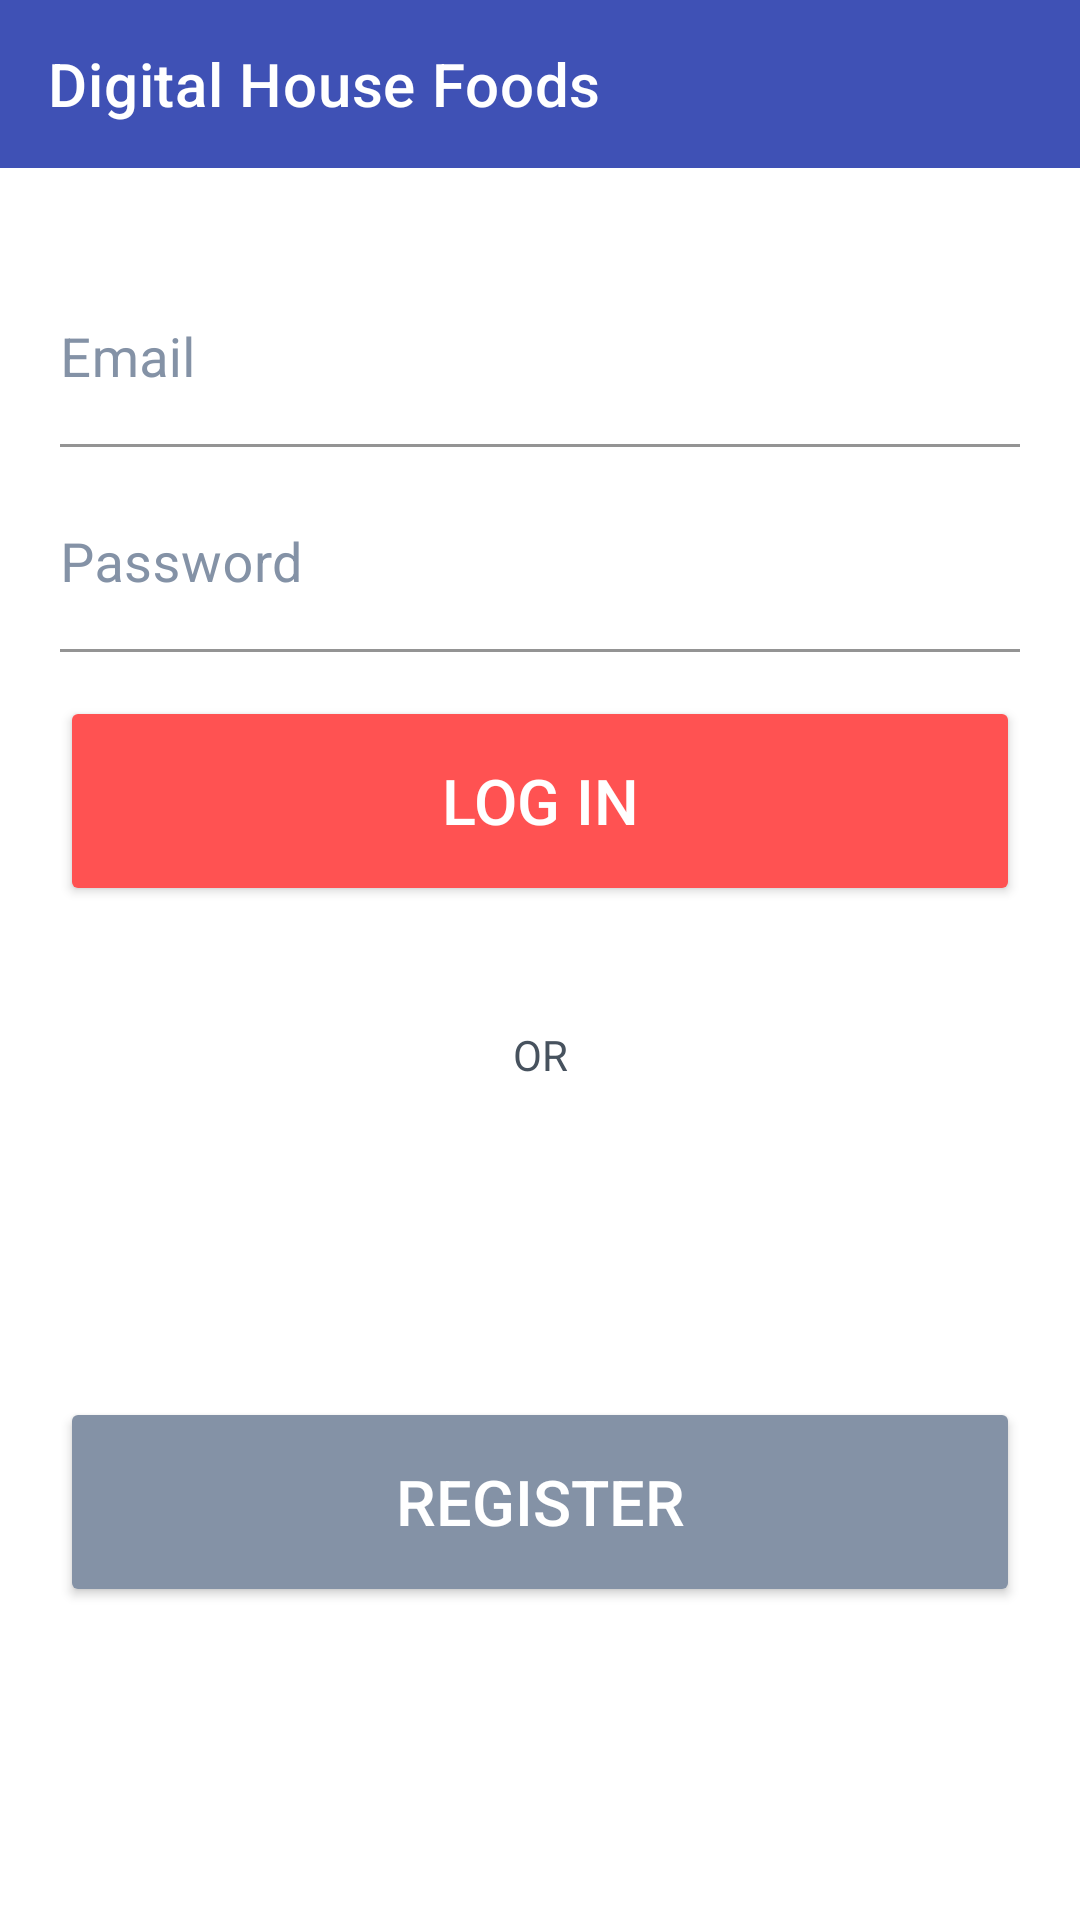

Layout XML and referenced resources for this Android screen:
<!-- AndroidManifest.xml: application theme Theme.DigitalHouseFoods -->
<!-- res/layout/fragment_login.xml -->
<?xml version="1.0" encoding="utf-8"?>
<androidx.constraintlayout.widget.ConstraintLayout xmlns:android="http://schemas.android.com/apk/res/android"
    xmlns:app="http://schemas.android.com/apk/res-auto"
    xmlns:tools="http://schemas.android.com/tools"
    android:layout_width="match_parent"
    android:layout_height="match_parent"
    tools:context=".login.LoginFragment">

    <com.google.android.material.appbar.AppBarLayout
        android:id="@+id/appBar"
        android:layout_width="match_parent"
        android:layout_height="wrap_content"
        app:layout_constraintEnd_toEndOf="parent"
        app:layout_constraintStart_toStartOf="parent"
        app:layout_constraintTop_toTopOf="parent">

        <androidx.appcompat.widget.Toolbar
            android:id="@+id/toolbar"
            android:layout_width="match_parent"
            android:layout_height="?attr/actionBarSize"
            app:layout_collapseMode="pin"
            app:title="@string/appbar_title_dh_foods"
            app:titleTextColor="@color/white"/>

    </com.google.android.material.appbar.AppBarLayout>

    <com.google.android.material.textfield.TextInputLayout
        android:id="@+id/tlEmail"
        style="@style/TextInputLayoutDefault"
        android:layout_width="0dp"
        android:layout_height="wrap_content"
        android:layout_marginStart="20dp"
        android:layout_marginTop="20dp"
        android:layout_marginEnd="20dp"
        android:hint="@string/email"
        app:layout_constraintBottom_toTopOf="@id/tlPassword"
        app:layout_constraintEnd_toEndOf="parent"
        app:layout_constraintStart_toStartOf="parent"
        app:layout_constraintTop_toBottomOf="@id/appBar"
        app:layout_constraintVertical_chainStyle="packed">

        <com.google.android.material.textfield.TextInputEditText
            android:id="@+id/etEmail"
            style="@style/TextInputEditTextDefault"
            android:layout_width="match_parent"
            android:layout_height="wrap_content"
            android:inputType="textEmailAddress"
            android:paddingStart="0dp"
            tools:ignore="RtlSymmetry" />
    </com.google.android.material.textfield.TextInputLayout>

    <com.google.android.material.textfield.TextInputLayout
        android:id="@+id/tlPassword"
        style="@style/TextInputLayoutDefault"
        android:layout_width="0dp"
        android:layout_height="wrap_content"
        android:layout_marginTop="10dp"
        android:hint="@string/password"
        android:textColorHint="@color/grey"
        app:boxBackgroundColor="@color/white"
        app:hintTextColor="@color/grey"
        app:layout_constraintBottom_toTopOf="@+id/btLogin"
        app:layout_constraintEnd_toEndOf="@id/tlEmail"
        app:layout_constraintStart_toStartOf="@id/tlEmail"
        app:layout_constraintTop_toBottomOf="@id/tlEmail">

        <com.google.android.material.textfield.TextInputEditText
            android:id="@+id/etPassword"
            style="@style/TextInputEditTextDefault"
            android:layout_width="match_parent"
            android:layout_height="wrap_content"
            android:inputType="textPassword"
            android:paddingStart="0dp"
            tools:ignore="RtlSymmetry" />

    </com.google.android.material.textfield.TextInputLayout>

    <androidx.appcompat.widget.AppCompatButton
        android:id="@+id/btLogin"
        style="@style/ButtonDefault"
        android:layout_width="match_parent"
        android:layout_height="70dp"
        android:layout_margin="20dp"
        android:backgroundTint="@color/red"
        android:text="@string/log_in"
        app:layout_constraintBottom_toBottomOf="parent"
        app:layout_constraintEnd_toEndOf="parent"
        app:layout_constraintStart_toStartOf="parent"
        app:layout_constraintTop_toTopOf="parent"
        app:layout_constraintVertical_bias="0.4" />


    <TextView
        android:id="@+id/tvOr"
        android:layout_width="wrap_content"
        android:layout_height="wrap_content"
        android:layout_marginTop="40dp"
        android:gravity="center_horizontal"
        android:text="@string/or"
        android:textColor="@color/dark_grey"
        app:layout_constraintEnd_toEndOf="parent"
        app:layout_constraintStart_toStartOf="parent"
        app:layout_constraintTop_toBottomOf="@id/btLogin" />

    <View
        android:id="@+id/ivLineLeft"
        android:layout_width="0dp"
        android:layout_height="2dp"
        android:layout_margin="20dp"
        android:background="@color/light_grey"
        app:layout_constraintBottom_toBottomOf="@id/tvOr"
        app:layout_constraintEnd_toStartOf="@id/tvOr"
        app:layout_constraintStart_toStartOf="parent"
        app:layout_constraintTop_toTopOf="@id/tvOr" />

    <View
        android:id="@+id/ivLineRight"
        android:layout_width="0dp"
        android:layout_height="2dp"
        android:layout_margin="20dp"
        android:background="@color/light_grey"
        app:layout_constraintBottom_toBottomOf="@id/tvOr"
        app:layout_constraintEnd_toEndOf="parent"
        app:layout_constraintStart_toEndOf="@id/tvOr"
        app:layout_constraintTop_toTopOf="@id/tvOr" />

    <androidx.appcompat.widget.AppCompatButton
        android:id="@+id/btRegister"
        style="@style/ButtonDefault"
        android:layout_width="match_parent"
        android:layout_height="70dp"
        android:layout_margin="20dp"
        android:backgroundTint="@color/grey"
        android:text="@string/register"
        app:layout_constraintBottom_toBottomOf="parent"
        app:layout_constraintEnd_toEndOf="parent"
        app:layout_constraintStart_toStartOf="parent"
        app:layout_constraintTop_toBottomOf="@id/tvOr" />

</androidx.constraintlayout.widget.ConstraintLayout>
<!-- resources referenced by this layout -->
<resources>
  <color name="dark_grey">#47525E</color>
  <color name="grey">#8492A6</color>
  <color name="light_grey">#C0CCDA</color>
  <color name="red">#FF5252</color>
  <color name="white">#FFFFFFFF</color>
  <string name="appbar_title_dh_foods">Digital House Foods</string>
  <string name="email">Email</string>
  <string name="log_in">LOG IN</string>
  <string name="or">OR</string>
  <string name="password">Password</string>
  <string name="register">Register</string>
  <style name="ButtonDefault">
          <item name="android:textSize">21sp</item>
          <item name="android:textColor">@color/white</item>
      </style>
  <style name="TextInputEditTextDefault">
          <item name="android:textColor">@color/blue</item>
          <item name="android:textSize">18sp</item>
          <item name="android:textColorHint">@color/grey</item>
      </style>
  <style name="TextInputLayoutDefault">
          <item name="android:colorPrimary">@color/grey</item>
          <item name="android:textColorHint">@color/grey</item>
          <item name="colorOnSurface">@color/white</item>
          <item name="boxBackgroundColor">@color/white</item>
          <item name="hintTextColor">@color/grey</item>
      </style>
  <style name="Theme.DigitalHouseFoods" parent="Theme.MaterialComponents.Light.DarkActionBar">
          
          <item name="colorPrimary">@color/blue</item>
          <item name="colorPrimaryVariant">@color/dark_blue_system</item>
          <item name="colorOnPrimary">@color/dark_blue_system</item>
          
          <item name="colorSecondary">@color/teal_200</item>
          <item name="colorSecondaryVariant">@color/teal_700</item>
          <item name="colorOnSecondary">@color/white</item>
          
          <item name="android:statusBarColor" tools:targetApi="l">?attr/colorPrimaryVariant</item>
          
      </style>
  <color name="blue">#3F51B5</color>
  <color name="dark_blue_system">#303F9F</color>
  <color name="teal_200">#FF03DAC5</color>
  <color name="teal_700">#FF018786</color>
</resources>
